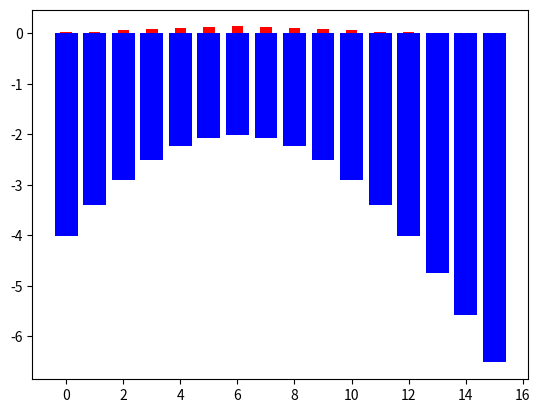

Here is the Python script that generated this plot:
# make discrete distribution from 0 to 10
# and plot the distribution

import numpy as np
import matplotlib.pyplot as plt

mean_1 = 6
std_1 = 3
mean_2 = 7
std_2 = 3

# set y limit to 0.2
# plt.ylim(0, 0.2)

# make discrete distribution
x = np.arange(0, 16)
y_1 = np.exp(-(x - mean_1)**2 / (2 * std_1**2)) / (std_1 * np.sqrt(2 * np.pi))
y_2 = np.exp(-(x - mean_2)**2 / (2 * std_2**2)) / (std_2 * np.sqrt(2 * np.pi))

# print expected values
print("Expected value of distribution 1: ", np.sum(x * y_1))
print("Expected value of distribution 2: ", np.sum(x * y_2))

# compute Kullback-Leibler divergence between the two distributions
kl_div = np.sum(y_1 * np.log(y_1 / y_2))
print("Kullback-Leibler divergence between the two distributions: ", kl_div)

# for every valule of x, compute surprise for distribution 1 and 2
surprise_1 = np.log(y_1)
surprise_2 = np.log(y_2)

# plot the two distributions together, the first in blue and the second in red as a bar chart
plt.bar(x, surprise_1, color='blue')
plt.bar(x, y_1, color='red', width=0.4)
plt.show()
